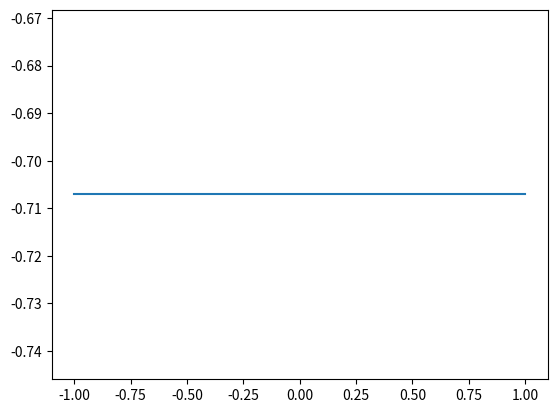
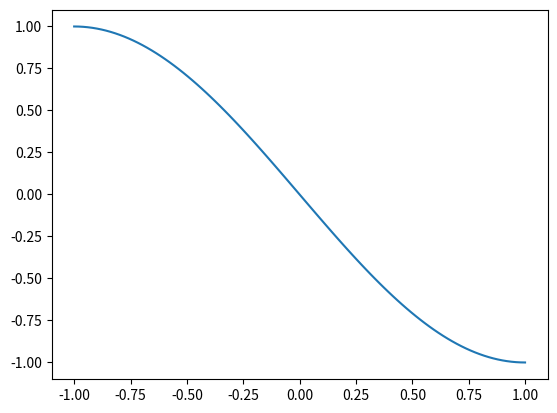
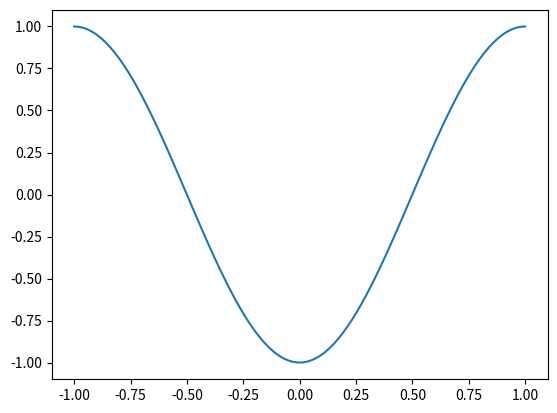
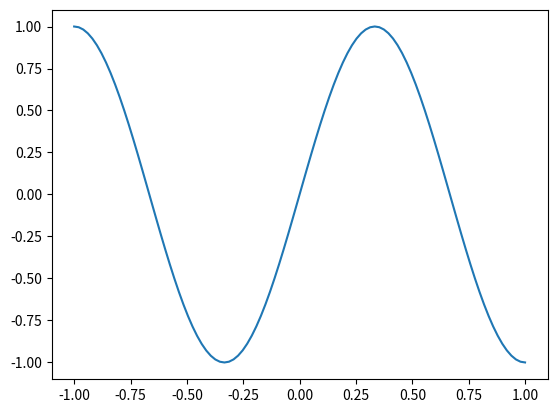

These figures' Python source, in order:
# !python3
# encoding: utf-8
# author: flag

"""
solve eigen value problem
- u''(x) + V u(x) = lam u(x) for x in [-1,1]
u'(x) + h0 u(x) = 0 for x=-1 or x=1
"""

import numpy as np
import scipy as sp
import scipy.linalg as spl
import scipy.sparse as sps
import scipy.sparse.linalg as spsl

from scipy.special import legendre

import matplotlib.pyplot as plt

V = 1
h0 = 0
N = 10

def phi(n, x):
    if n == 0:
        return (1-x)/2
    elif n == N:
        return (1+x)/2
    else:
        return (legendre(n+1)(x) - legendre(n-1)(x)) / np.sqrt(4*n+2)

rA = [0, N, 0, N]
cA = [0, N, N, 0]
vA = [1/2, 1/2, -1/2, -1/2]
for k in range(1,N):
    rA.append(k)
    cA.append(k)
    vA.append(1)
A_hat = sps.coo_matrix((vA,(rA,cA)), shape=(N+1,N+1))

rB = [0, N, 0, 1, 0, 2, 0, N, 1, N, 2, N]
cB = [0, N, 1, 0, 2, 0, N, 0, N, 1, N, 2]
vB = [2/3, 2/3, -1/np.sqrt(6), -1/np.sqrt(6), 1/np.sqrt(90), 1/np.sqrt(90), \
      1/3, 1/3, -1/np.sqrt(6), -1/np.sqrt(6), -1/np.sqrt(90), -1/np.sqrt(90) ]
for k in range(1,N):
    rB.append(k)
    cB.append(k)
    vB.append(2/(2*k-1)/(2*k+3))
for k in range(1,N-2):
    rB.append(k)
    cB.append(k+2)
    vB.append(-1/(2*k+3)/np.sqrt(2*k+1)/np.sqrt(2*k+5))
    rB.append(k+2)
    cB.append(k)
    vB.append(-1/(2*k+3)/np.sqrt(2*k+1)/np.sqrt(2*k+5))
B_hat = sps.coo_matrix((vB,(rB,cB)), shape=(N+1,N+1))

H_hat0 = sps.coo_matrix(([1],([0],[0])), shape=(N+1,N+1))
H_hat1 = sps.coo_matrix(([1],([N],[N])), shape=(N+1,N+1))

F_hat = sps.coo_matrix(([1,1,-2/np.sqrt(6)],([0,N,1],[0,0,0])), shape=(N+1,1))

G_hat0 = sps.coo_matrix(([1],([0],[0])), shape=(N+1,1))
G_hat1 = sps.coo_matrix(([1],([N],[0])), shape=(N+1,1))

Ae = A_hat + V*B_hat + h0*(H_hat0 + H_hat1)
Be = B_hat

Ae = sps.csc_matrix(Ae)
Be = sps.csc_matrix(Be)
lam, U = spsl.eigsh(A=Ae, M=Be, k=4, sigma=0)

print(lam)

x = np.linspace(-1,1,100)
for ind in range(4):
    y = 0
    for ii in range(N+1):
        y += U[ii,ind] * phi(ii, x)
    plt.figure()
    plt.plot(x, y)
    plt.show()